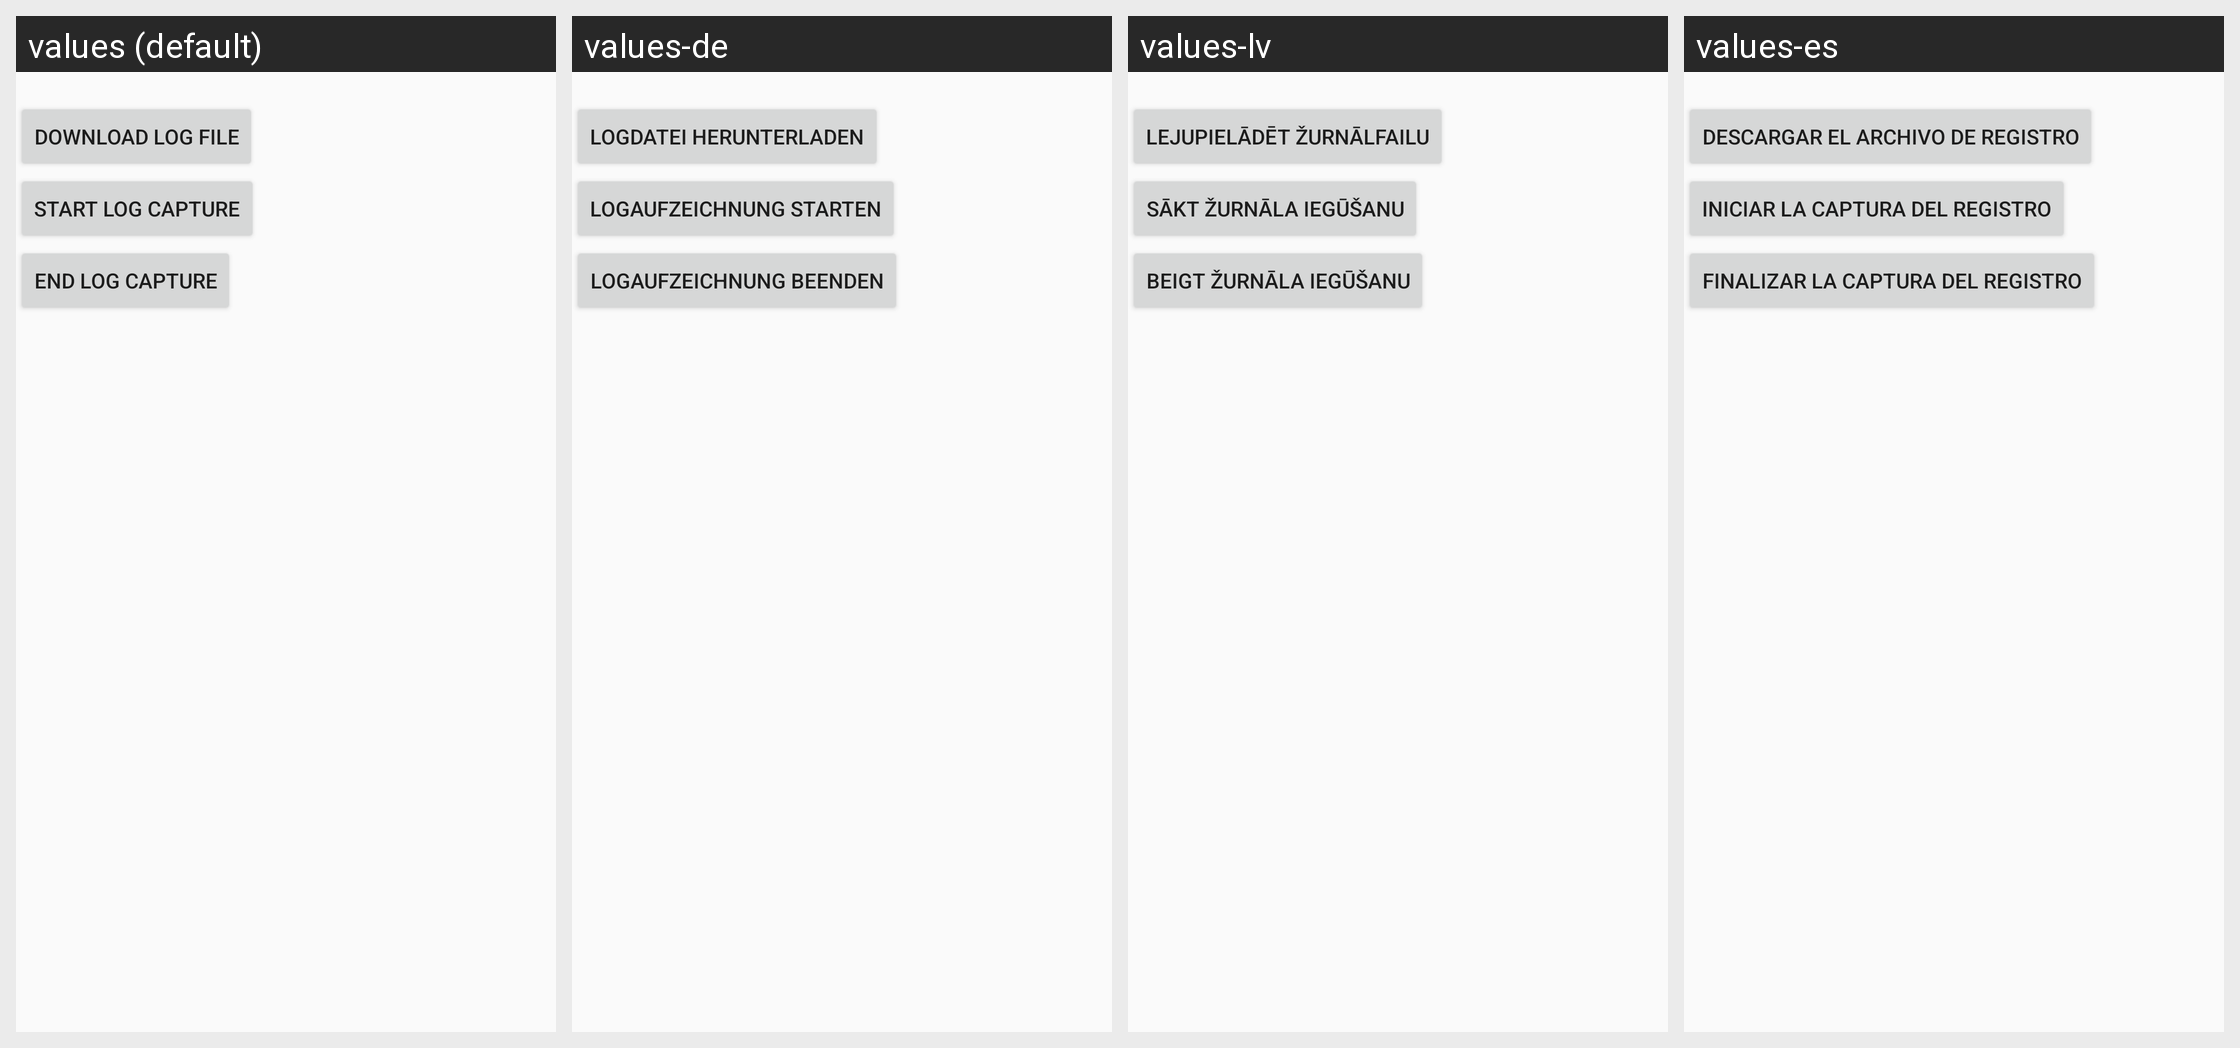

Translations of the strings shown on this Android screen, per locale in the grid:
Android screen res/layout/dialog_debug_info.xml rendered under 4 locales, left to right: values (default), values-de, values-lv, values-es. Device: Nexus 5 (rendered at 1080×1920; each locale shown at half size, 540×960, under a caption strip naming it); theme Base.AppTheme.
Other locales in the repository, not shown: values-ar, values-bg, values-bn-rIN, values-cs, values-da, values-el, values-es-rUS, values-et, values-fa-rIR, values-fi, values-fr, values-hi, values-hr, values-hu, values-in, values-it, values-iw, values-ja, values-ko, values-lt, values-nb, values-nl, values-no, values-pl, values-pt-rBR, values-pt-rPT, values-ro, values-ru, values-sk, values-sl, values-sq-rAL, values-sr-rRS, values-sv, values-th, values-tr, values-uk-rUA, values-vi, values-zh-rCN, values-zh-rHK, values-zh-rTW.
Strings drawn on this screen, with the default value and each locale's value (text and hints the layout hard-codes, and strings that could not be matched under every locale, appear in the picture but are not listed):

export_data
  values: Download log file
  values-de: Logdatei herunterladen
  values-lv: Lejupielādēt žurnālfailu
  values-es: Descargar el archivo de registro

start_catch_log
  values: Start log capture
  values-de: Logaufzeichnung starten
  values-lv: Sākt žurnāla iegūšanu
  values-es: Iniciar la captura del registro

stop_catch_log
  values: End log capture
  values-de: Logaufzeichnung beenden
  values-lv: Beigt žurnāla iegūšanu
  values-es: Finalizar la captura del registro
